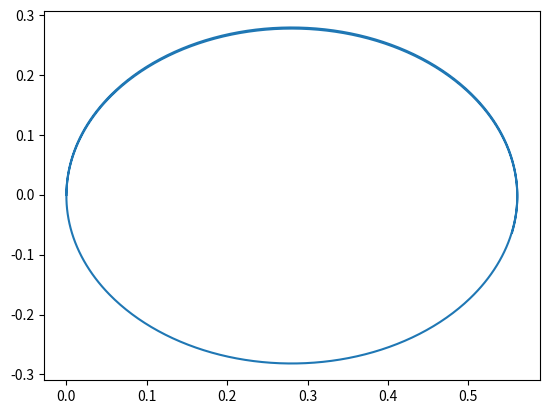

The script that saved this image:
from re import M
import numpy as np
import matplotlib.pyplot as plt

V0_d2=9.65
B0=9.65e1
q=1
m=1

x_0=20
v_0=25
z_0=0

w_0=q*B0/m
w_z2=2*q*V0_d2/m

w_p=(w_0+np.sqrt(w_0**2-2*w_z2))/2
w_m=(w_0-np.sqrt(w_0**2-2*w_z2))/2

A_p=(v_0 + w_m*x_0)/(w_m - w_p)
A_m=-(v_0 + w_m*x_0)/(w_m - w_p)

phi_m=0
phi_p=0

def f(t):
    x=A_p*np.cos(-(w_p*t + phi_p)) + A_m*np.cos(-(w_m*t + phi_m))
    y=A_p*np.sin(-(w_p*t + phi_p)) + A_m*np.sin(-(w_m*t + phi_m))
    z=z_0*np.cos(np.sqrt(w_z2)*t)

    return x,y,z

t=np.linspace(0,0.1,1000)

x,y,z=f(t)

plt.plot(x,y)
plt.show()
